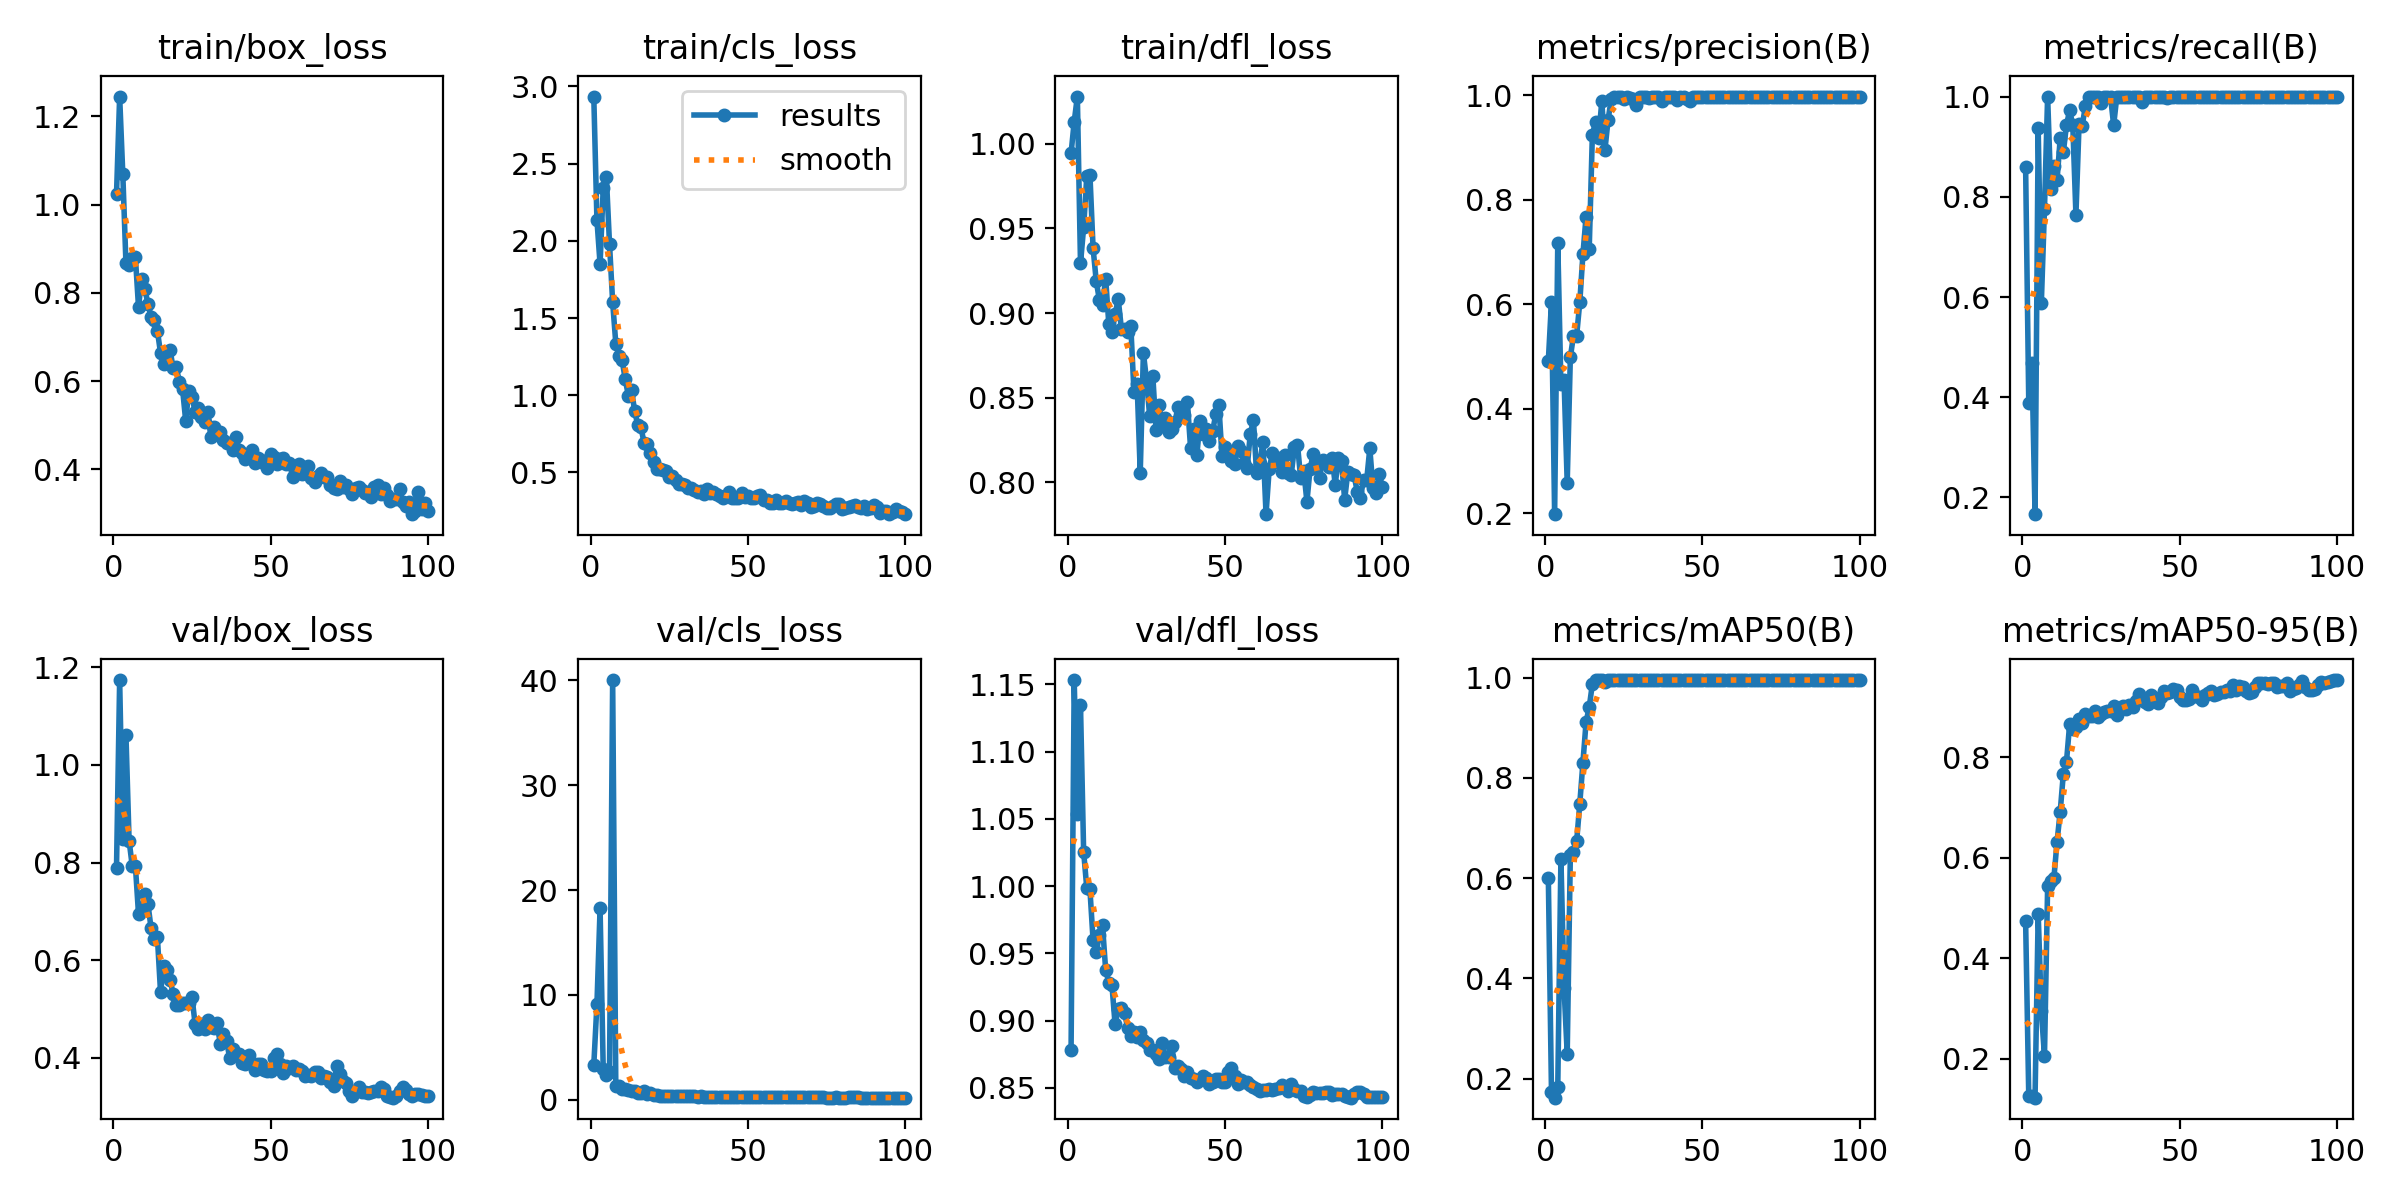

Values plotted in this chart, from the file beside it:
epoch, time, train/box_loss, train/cls_loss, train/dfl_loss, metrics/precision(B), metrics/recall(B), metrics/mAP50(B), metrics/mAP50-95(B), val/box_loss, val/cls_loss, val/dfl_loss, lr/pg0, lr/pg1, lr/pg2
1, 6.181, 1.024, 2.935, 0.9942, 0.492, 0.8604, 0.5998, 0.474, 0.7898, 3.311, 0.878, 0.0005304, 0.0005304, 0.0005304
2, 8.226, 1.245, 2.136, 1.013, 0.6047, 0.3889, 0.1734, 0.1257, 1.174, 9.093, 1.153, 0.001075, 0.001075, 0.001075
3, 10.22, 1.069, 1.849, 1.028, 0.1981, 0.4689, 0.1619, 0.126, 0.8479, 18.25, 1.053, 0.001609, 0.001609, 0.001609
4, 12.09, 0.8672, 2.342, 0.9293, 0.7177, 0.1667, 0.1831, 0.1221, 1.061, 2.935, 1.134, 0.001617, 0.001617, 0.001617
5, 13.87, 0.8631, 2.415, 0.9505, 0.4465, 0.9365, 0.6388, 0.4889, 0.8451, 2.353, 1.026, 0.001601, 0.001601, 0.001601
6, 15.75, 0.8789, 1.981, 0.9808, 0.4549, 0.5882, 0.3804, 0.295, 0.7929, 2.666, 0.9985, 0.001584, 0.001584, 0.001584
7, 17.51, 0.8815, 1.603, 0.9817, 0.2581, 0.7761, 0.2493, 0.2047, 0.7934, 40.03, 0.9976, 0.001568, 0.001568, 0.001568
8, 19.33, 0.7674, 1.335, 0.9384, 0.4989, 1, 0.6465, 0.5429, 0.6942, 1.3, 0.9598, 0.001551, 0.001551, 0.001551
9, 21.26, 0.8313, 1.257, 0.9189, 0.54, 0.8154, 0.6522, 0.5527, 0.7027, 1.277, 0.9507, 0.001535, 0.001535, 0.001535
10, 23.2, 0.8095, 1.228, 0.9078, 0.5401, 0.8611, 0.6731, 0.5599, 0.7346, 1.031, 0.9636, 0.001518, 0.001518, 0.001518
11, 24.99, 0.7746, 1.103, 0.905, 0.604, 0.8333, 0.7486, 0.6321, 0.7149, 1.05, 0.9708, 0.001502, 0.001502, 0.001502
12, 26.79, 0.7454, 0.9975, 0.9204, 0.696, 0.9167, 0.8303, 0.6916, 0.6651, 0.9654, 0.9378, 0.001485, 0.001485, 0.001485
13, 28.56, 0.739, 1.031, 0.8936, 0.768, 0.8889, 0.9113, 0.7675, 0.6441, 0.8726, 0.9283, 0.001469, 0.001469, 0.001469
14, 30.34, 0.714, 0.899, 0.8888, 0.7061, 0.9434, 0.9406, 0.7914, 0.6473, 0.833, 0.9265, 0.001452, 0.001452, 0.001452
15, 32.16, 0.6636, 0.805, 0.8994, 0.9244, 0.9722, 0.987, 0.8659, 0.5345, 0.6582, 0.8972, 0.001436, 0.001436, 0.001436
16, 33.98, 0.6384, 0.7935, 0.9081, 0.9495, 0.9431, 0.995, 0.8572, 0.5875, 0.6937, 0.9088, 0.001419, 0.001419, 0.001419
17, 35.74, 0.667, 0.6893, 0.8908, 0.9191, 0.7642, 0.995, 0.8613, 0.5804, 0.8012, 0.9094, 0.001403, 0.001403, 0.001403
18, 37.62, 0.6715, 0.6872, 0.8903, 0.9888, 0.9452, 0.995, 0.8757, 0.5604, 0.511, 0.9057, 0.001386, 0.001386, 0.001386
19, 39.43, 0.6296, 0.6261, 0.8886, 0.8958, 0.9418, 0.9918, 0.8688, 0.5317, 0.6388, 0.8948, 0.00137, 0.00137, 0.00137
20, 41.17, 0.6323, 0.5693, 0.8922, 0.9532, 0.9808, 0.995, 0.8866, 0.5074, 0.4643, 0.8885, 0.001353, 0.001353, 0.001353
21, 42.98, 0.5974, 0.5235, 0.8536, 0.9932, 1, 0.995, 0.882, 0.5088, 0.4481, 0.8916, 0.001337, 0.001337, 0.001337
22, 44.74, 0.582, 0.5216, 0.8582, 0.9967, 1, 0.995, 0.8818, 0.5125, 0.4043, 0.8881, 0.00132, 0.00132, 0.00132
23, 46.49, 0.5099, 0.5178, 0.8059, 0.997, 1, 0.995, 0.8918, 0.5123, 0.3589, 0.892, 0.001304, 0.001304, 0.001304
24, 48.35, 0.5786, 0.5108, 0.8765, 0.9967, 1, 0.995, 0.8812, 0.5117, 0.3752, 0.8853, 0.001287, 0.001287, 0.001287
25, 50.1, 0.5646, 0.4727, 0.8604, 0.9933, 0.9876, 0.995, 0.8857, 0.5239, 0.4015, 0.8837, 0.001271, 0.001271, 0.001271
26, 51.84, 0.53, 0.4745, 0.8391, 0.9966, 1, 0.995, 0.8901, 0.4692, 0.357, 0.878, 0.001254, 0.001254, 0.001254
27, 53.58, 0.5391, 0.4508, 0.8629, 0.9956, 1, 0.995, 0.8927, 0.4583, 0.3577, 0.8781, 0.001238, 0.001238, 0.001238
28, 55.4, 0.5187, 0.4257, 0.8312, 0.9928, 1, 0.995, 0.8926, 0.4693, 0.37, 0.8754, 0.001221, 0.001221, 0.001221
29, 57.23, 0.5079, 0.422, 0.8458, 0.9818, 0.9426, 0.995, 0.9023, 0.46, 0.3939, 0.8713, 0.001205, 0.001205, 0.001205
30, 59.23, 0.5288, 0.4165, 0.8331, 0.9967, 1, 0.995, 0.8841, 0.4779, 0.3587, 0.8836, 0.001188, 0.001188, 0.001188
31, 61.1, 0.4735, 0.4004, 0.838, 0.9964, 1, 0.995, 0.8979, 0.4632, 0.3403, 0.8727, 0.001172, 0.001172, 0.001172
32, 62.96, 0.4958, 0.396, 0.83, 0.9976, 1, 0.995, 0.9028, 0.4611, 0.3305, 0.8728, 0.001155, 0.001155, 0.001155
33, 64.87, 0.4807, 0.3863, 0.8316, 0.9952, 1, 0.995, 0.8955, 0.4722, 0.3311, 0.8811, 0.001139, 0.001139, 0.001139
34, 66.76, 0.4836, 0.3739, 0.8355, 0.9968, 1, 0.995, 0.9034, 0.4278, 0.3034, 0.8648, 0.001122, 0.001122, 0.001122
35, 69.03, 0.4653, 0.381, 0.8445, 0.9965, 1, 0.995, 0.8999, 0.4486, 0.3152, 0.8663, 0.001106, 0.001106, 0.001106
36, 70.99, 0.4585, 0.3611, 0.8401, 0.9973, 1, 0.995, 0.9121, 0.4353, 0.3124, 0.8643, 0.001089, 0.001089, 0.001089
37, 72.87, 0.4595, 0.394, 0.8398, 0.989, 0.9982, 0.995, 0.9264, 0.3986, 0.2974, 0.8587, 0.001073, 0.001073, 0.001073
38, 74.71, 0.4435, 0.3649, 0.8474, 0.9969, 0.9885, 0.995, 0.9184, 0.4186, 0.303, 0.8615, 0.001056, 0.001056, 0.001056
39, 76.55, 0.474, 0.3759, 0.8204, 0.9964, 1, 0.995, 0.9107, 0.4084, 0.2817, 0.8573, 0.00104, 0.00104, 0.00104
40, 78.48, 0.4427, 0.3622, 0.8317, 0.9969, 1, 0.995, 0.9069, 0.4085, 0.2778, 0.8567, 0.001023, 0.001023, 0.001023
41, 80.22, 0.4364, 0.3449, 0.8164, 0.9968, 1, 0.995, 0.9237, 0.3888, 0.2885, 0.8548, 0.001007, 0.001007, 0.001007
42, 82.06, 0.4227, 0.3329, 0.836, 0.9916, 1, 0.995, 0.9138, 0.3876, 0.2792, 0.8556, 0.0009904, 0.0009904, 0.0009904
43, 83.83, 0.4305, 0.3488, 0.8286, 0.9965, 1, 0.995, 0.909, 0.4062, 0.2732, 0.8587, 0.0009739, 0.0009739, 0.0009739
44, 85.91, 0.4438, 0.3718, 0.8315, 0.9972, 1, 0.995, 0.9192, 0.3891, 0.2661, 0.8576, 0.0009574, 0.0009574, 0.0009574
45, 87.8, 0.4146, 0.3348, 0.8246, 0.993, 1, 0.995, 0.9313, 0.3756, 0.2716, 0.8529, 0.0009409, 0.0009409, 0.0009409
46, 89.71, 0.4251, 0.3333, 0.8301, 0.9899, 0.997, 0.995, 0.9276, 0.3864, 0.2693, 0.8542, 0.0009244, 0.0009244, 0.0009244
47, 91.5, 0.4215, 0.3327, 0.8401, 0.9971, 1, 0.995, 0.9306, 0.3864, 0.2592, 0.8567, 0.0009078, 0.0009078, 0.0009078
48, 93.32, 0.4148, 0.3657, 0.8455, 0.9971, 1, 0.995, 0.9364, 0.376, 0.2569, 0.8564, 0.0008913, 0.0008913, 0.0008913
49, 95.24, 0.4037, 0.3418, 0.8155, 0.9976, 1, 0.995, 0.9343, 0.3736, 0.2614, 0.8546, 0.0008748, 0.0008748, 0.0008748
50, 97, 0.434, 0.3474, 0.8207, 0.9964, 1, 0.995, 0.9192, 0.374, 0.2636, 0.8546, 0.0008583, 0.0008583, 0.0008583
51, 98.77, 0.4283, 0.3342, 0.8182, 0.9971, 1, 0.995, 0.9141, 0.4002, 0.2543, 0.8618, 0.0008418, 0.0008418, 0.0008418
52, 100.7, 0.4118, 0.3348, 0.8127, 0.9975, 1, 0.995, 0.914, 0.4075, 0.2633, 0.8651, 0.0008253, 0.0008253, 0.0008253
53, 102.5, 0.4232, 0.3474, 0.8111, 0.9965, 1, 0.995, 0.9168, 0.3876, 0.2547, 0.8587, 0.0008088, 0.0008088, 0.0008088
54, 104.4, 0.4261, 0.3518, 0.8215, 0.9961, 1, 0.995, 0.934, 0.3697, 0.2509, 0.8527, 0.0007923, 0.0007923, 0.0007923
55, 106.3, 0.4127, 0.3208, 0.8187, 0.9974, 1, 0.995, 0.922, 0.3839, 0.2428, 0.8557, 0.0007758, 0.0007758, 0.0007758
56, 108.2, 0.414, 0.3239, 0.8114, 0.9971, 1, 0.995, 0.9197, 0.3799, 0.2413, 0.8546, 0.0007593, 0.0007593, 0.0007593
57, 110.1, 0.3822, 0.2998, 0.8087, 0.9969, 1, 0.995, 0.9149, 0.3825, 0.243, 0.8546, 0.0007428, 0.0007428, 0.0007428
58, 111.9, 0.3908, 0.3045, 0.8289, 0.9971, 1, 0.995, 0.9251, 0.376, 0.2366, 0.8522, 0.0007263, 0.0007263, 0.0007263
59, 113.7, 0.412, 0.3192, 0.8366, 0.9974, 1, 0.995, 0.9274, 0.3762, 0.2457, 0.8509, 0.0007098, 0.0007098, 0.0007098
60, 115.5, 0.39, 0.3032, 0.8055, 0.9976, 1, 0.995, 0.9318, 0.3722, 0.2531, 0.8494, 0.0006933, 0.0006933, 0.0006933
... 40 more rows
